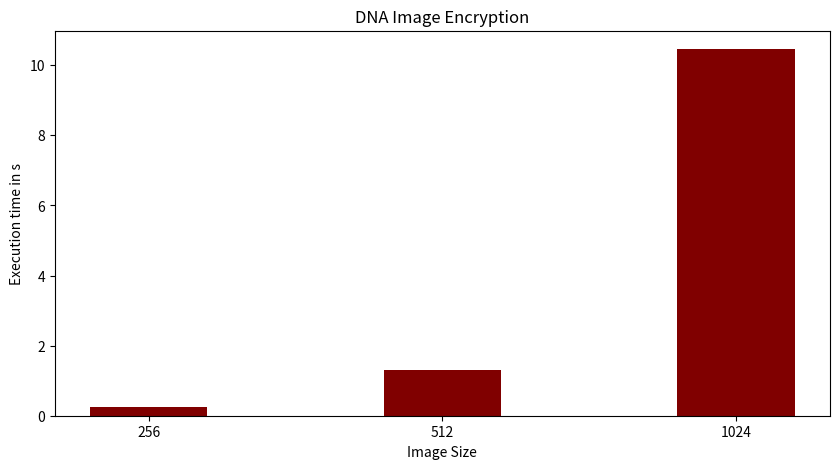

Python code for this plot:
import numpy as np
import matplotlib.pyplot as plt
 
  
# creating the dataset
data = {'256':0.24, '512':1.31, '1024':10.46}
courses = list(data.keys())
values = list(data.values())
  
fig = plt.figure(figsize = (10, 5))
 
# creating the bar plot
plt.bar(courses, values, color ='maroon',
        width = 0.4)
 
plt.xlabel("Image Size")
plt.ylabel("Execution time in s")
plt.title("DNA Image Encryption")
plt.show()